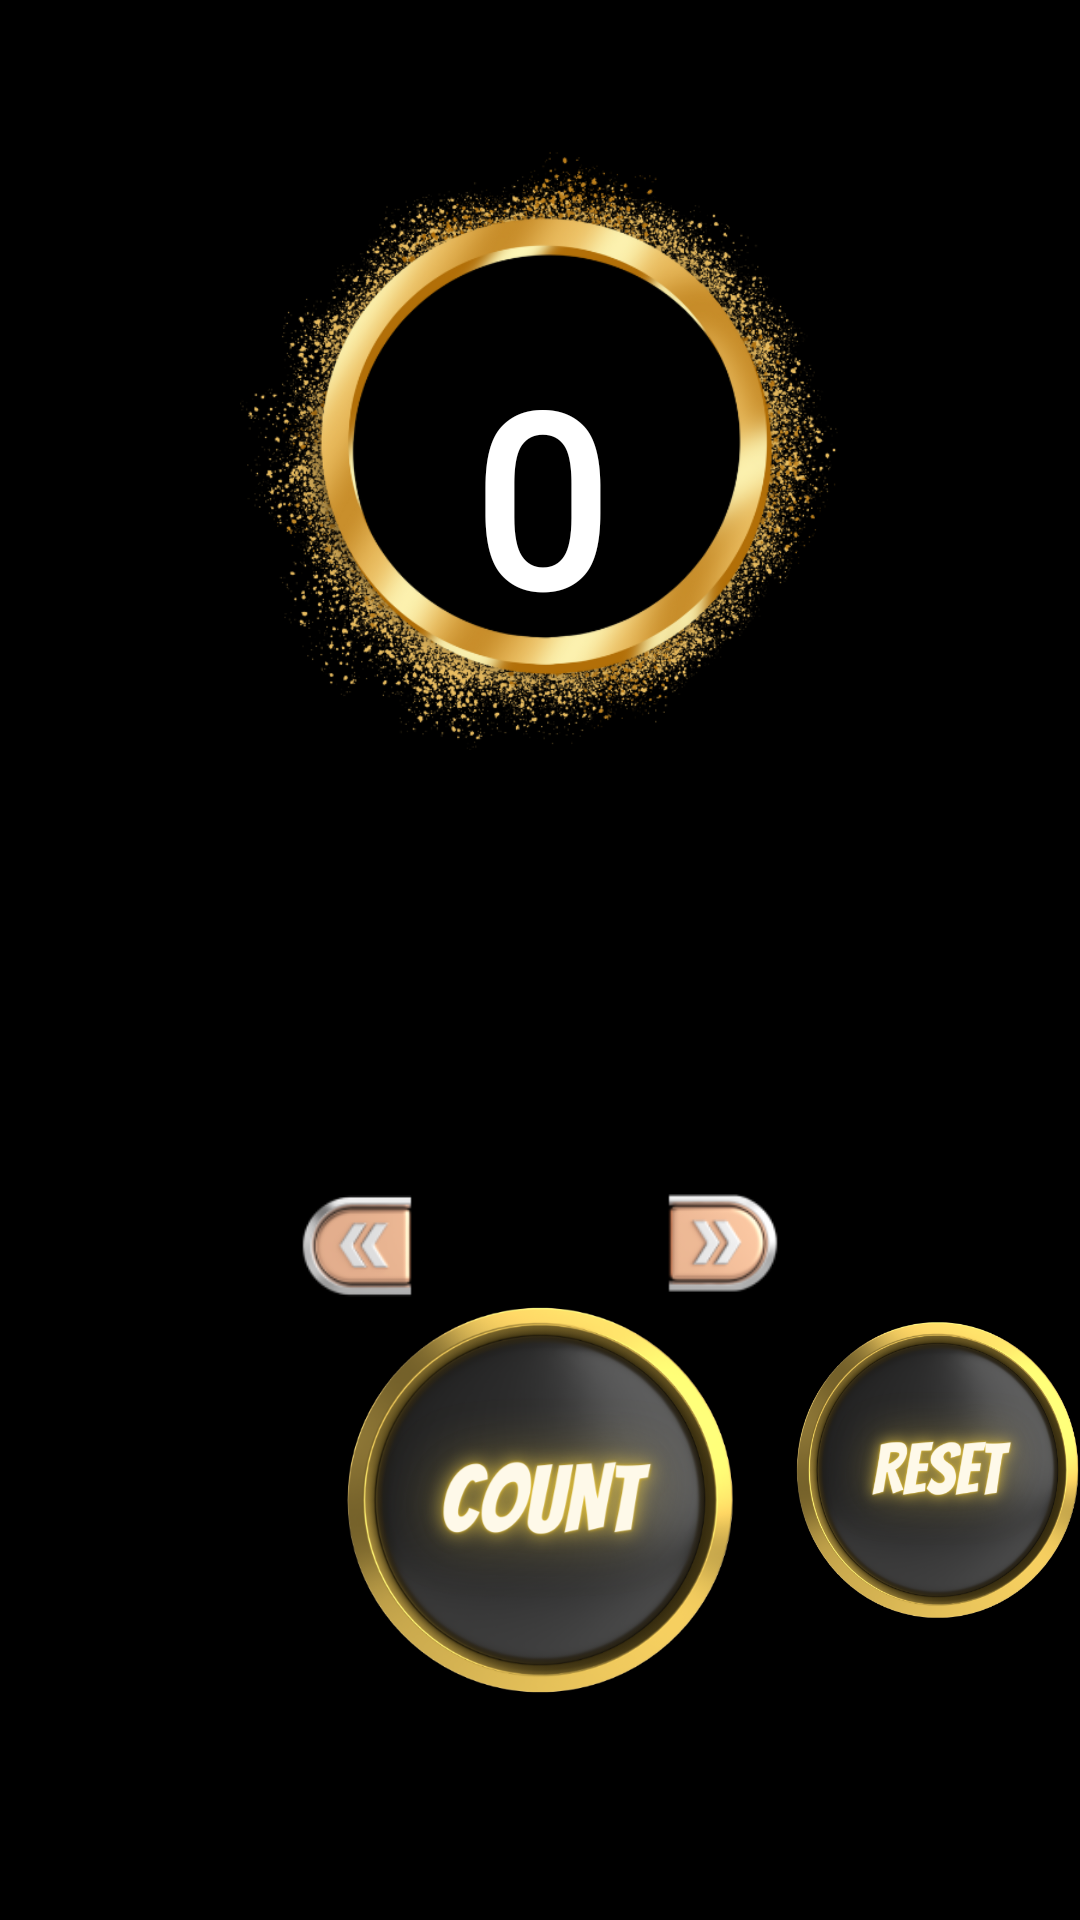

Layout XML and referenced resources for this Android screen:
<!-- AndroidManifest.xml: application theme AppTheme -->
<!-- res/layout/activity_tasbih.xml -->
<?xml version="1.0" encoding="utf-8"?>
<RelativeLayout xmlns:android="http://schemas.android.com/apk/res/android"
    xmlns:app="http://schemas.android.com/apk/res-auto"
    xmlns:tools="http://schemas.android.com/tools"
    android:layout_width="match_parent"
    android:layout_height="match_parent"
    android:background="@android:drawable/screen_background_dark"
    tools:context="com.pyaraislam.islamicapp.Tasbih">


    <ImageView
        android:layout_width="match_parent"
        android:layout_height="200dp"
        android:layout_marginTop="50dp"
        android:id="@+id/tasbeehcounterimage"
        android:src="@drawable/tbbg1">
    </ImageView>


    <ImageView
        android:id="@+id/imageView"
        android:layout_below="@+id/tasbeehcounterimage"
        android:layout_marginTop="90dp"
        android:layout_width="match_parent"
        android:layout_height="50dp"
        android:layout_centerHorizontal="true"
        android:scaleType="centerCrop"/>

    <TextView
        android:id="@+id/countertxt"
        android:layout_width="wrap_content"
        android:layout_height="wrap_content"
        android:layout_centerHorizontal="true"
        android:layout_marginTop="112dp"
        android:text="0"
        android:fontFamily="@font/digital_7"
        android:textColor="@android:color/white"
        android:textSize="80sp"
        android:textStyle="bold" />


    <Button
        android:id="@+id/btnPrevious"
        android:layout_width="150dp"
        android:layout_height="150dp"
        android:layout_below="@+id/imageView"
        android:layout_alignParentStart="true"
        android:layout_centerVertical="true"
        android:layout_marginStart="44dp"
        android:layout_marginLeft="40dp"
        android:layout_marginTop="-50dp"
        android:background="@drawable/previous" />

    <Button
        android:id="@+id/btnNext"
        android:layout_width="150dp"
        android:layout_height="150dp"
        android:layout_below="@+id/imageView"
        android:layout_alignParentEnd="true"
        android:layout_centerVertical="true"
        android:layout_marginTop="-51dp"
        android:layout_marginEnd="44dp"
        android:layout_marginRight="40dp"
        android:background="@drawable/next" />

    <Button
        android:id="@+id/plusbtn"
        android:layout_width="130dp"
        android:layout_height="130dp"
        android:layout_alignParentBottom="true"
        android:layout_centerHorizontal="true"
        android:layout_marginBottom="75dp"
        android:background="@drawable/countbtn"

        android:textStyle="bold" />

    <Button
        android:id="@+id/resetbtn"
        android:layout_width="100dp"
        android:layout_height="100dp"
        android:layout_alignParentBottom="true"
        android:layout_marginLeft="20dp"

        android:layout_marginBottom="100dp"
        android:layout_toRightOf="@+id/plusbtn"
        android:background="@drawable/countbtn2"

        android:textStyle="bold" />



</RelativeLayout>
<!-- resources referenced by this layout -->
<resources>
  <!-- drawable countbtn: jpg bitmap (drawable, 28233 bytes) -->
  <!-- drawable countbtn2: png bitmap (drawable, 173082 bytes) -->
  <!-- drawable next: png bitmap (drawable, 6715 bytes) -->
  <!-- drawable previous: jpg bitmap (drawable, 36564 bytes) -->
  <!-- drawable tbbg1: png bitmap (drawable, 242471 bytes) -->
  <style name="AppTheme" parent="Theme.AppCompat.Light.NoActionBar">
          
          <item name="colorPrimary">#999cb3eb</item>
          <item name="colorPrimaryDark">@color/colorPrimaryDark</item>
          <item name="colorAccent">@color/colorAccent</item>
      </style>
  <color name="colorPrimaryDark">#3700B3</color>
  <color name="colorAccent">#03DAC5</color>
</resources>
